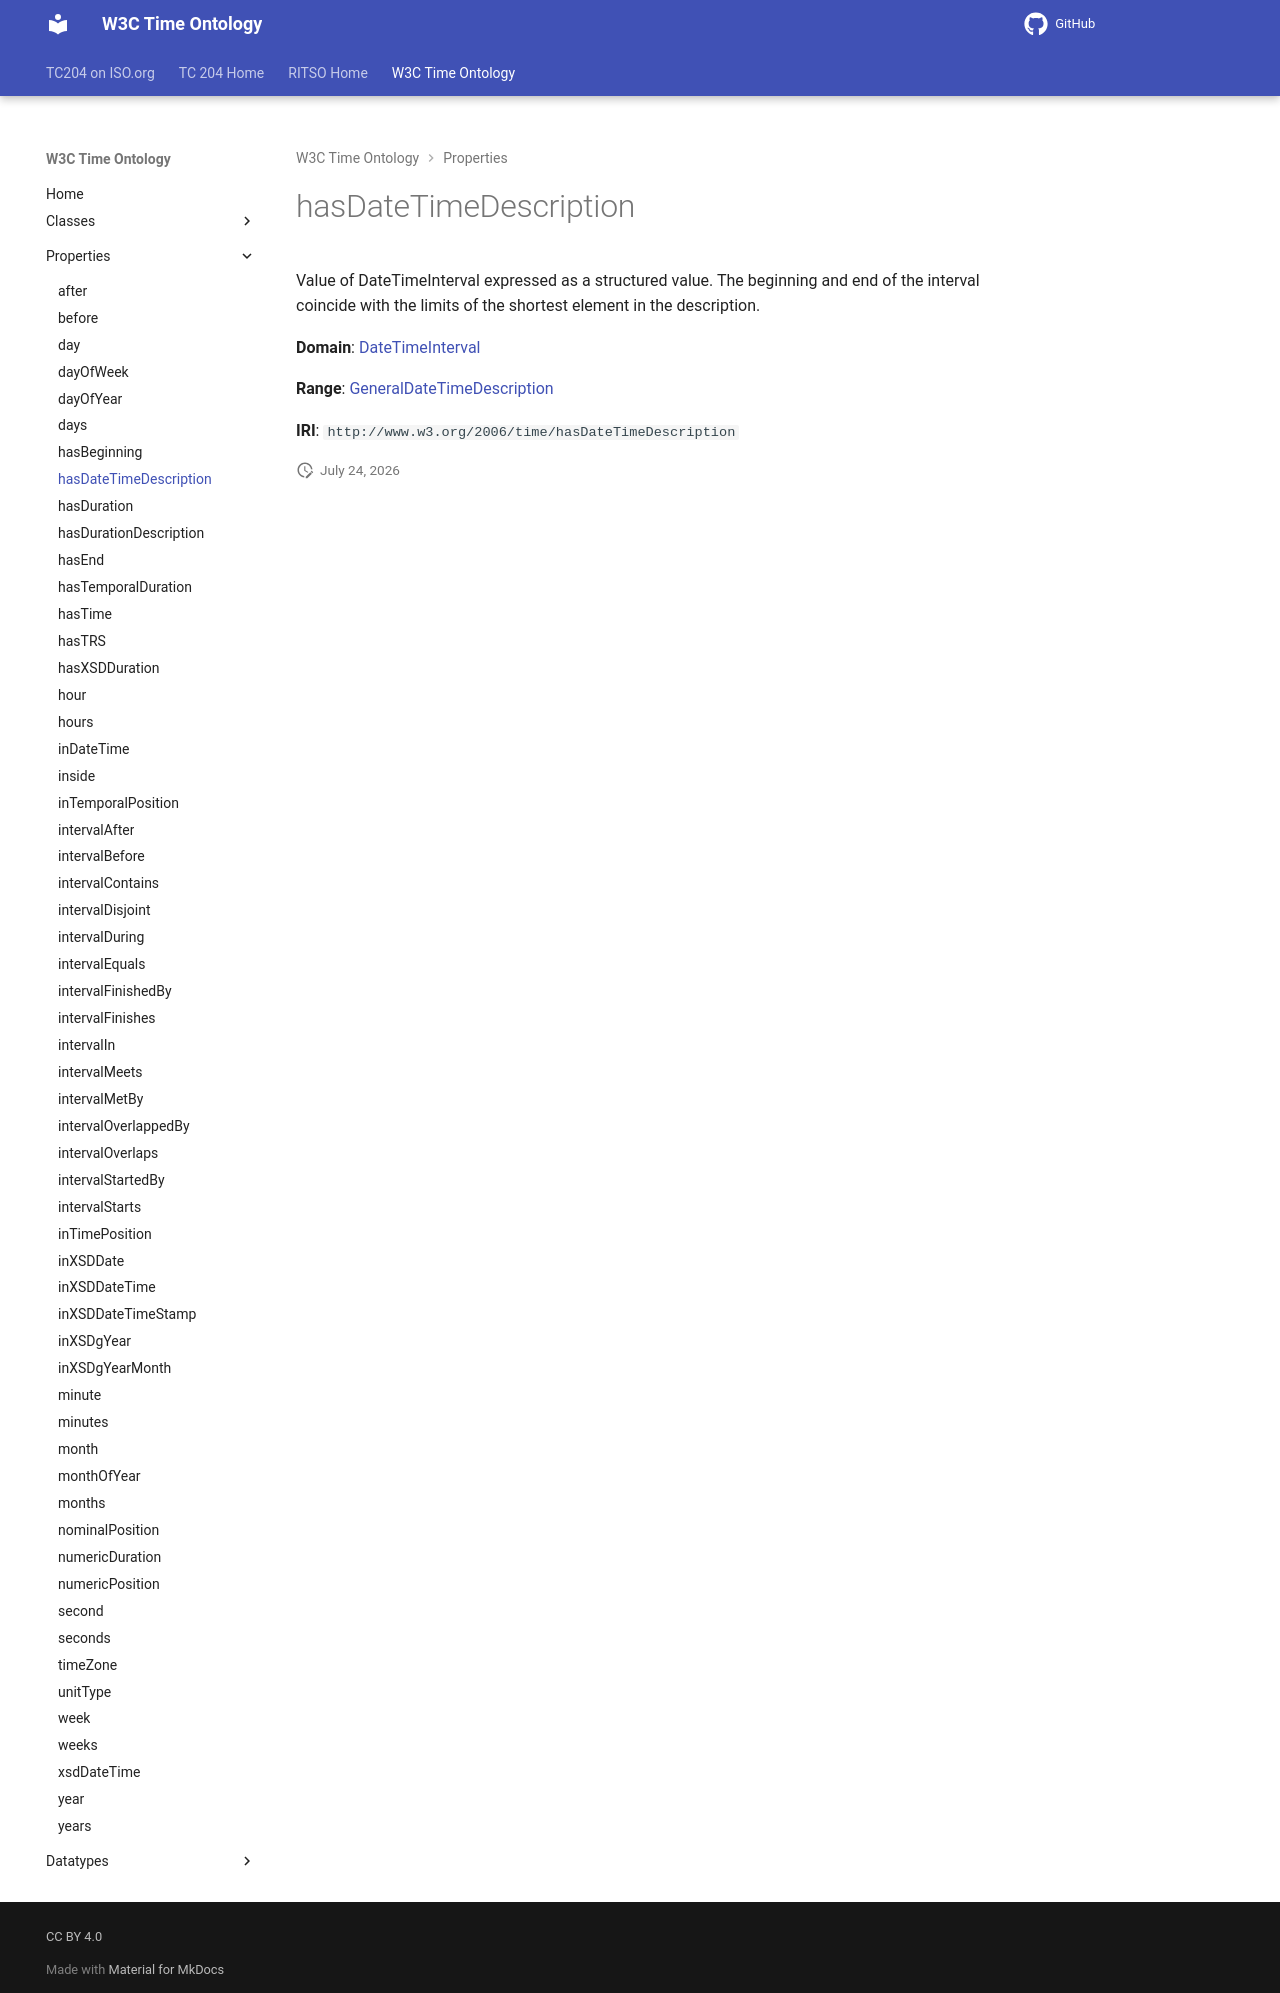

repository: ISO-TC204/ontology-import-time · page: 2026-07-24_15-42-09/properties/hasDateTimeDescription/index.html · generator: mkdocs

# hasDateTimeDescription

Value of DateTimeInterval expressed as a structured value. The beginning and end of the interval coincide with the limits of the shortest element in the description.

**Domain**: [DateTimeInterval](../classes/DateTimeInterval.md)

**Range**: [GeneralDateTimeDescription](../classes/GeneralDateTimeDescription.md)

**IRI**: `http://www.w3.org/2006/time/hasDateTimeDescription`
